Run: headless pygame with SDL's dummy video driver; simulated clock (each Clock.tick advances the game by its frame time, no real sleeping); random seed 0; keys injected as events and as key.get_pressed() state; mouse plan: one left click at the window centre at the start of phase 2, then a move to the lower-right quarter at the start of phase 3.
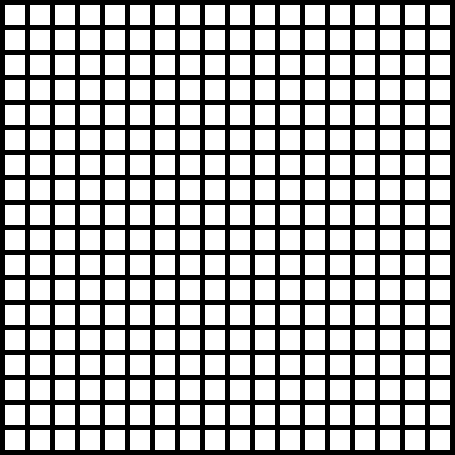
Frame 1 of 4 · flips 1–60 · no input
Frame 2 of 4 · flips 61–180 · clicked the window centre · tapped SPACE, RETURN · held RIGHT (→), D · screen unchanged from frame 1, image omitted
Frame 3 of 4 · flips 181–300 · moved the mouse to the lower-right quarter · held DOWN (↓), S · screen unchanged from frame 2, image omitted
Frame 4 of 4 · flips 301–420 · held LEFT (←), A, UP (↑), W · screen unchanged from frame 3, image omitted

The pygame program that drew these frames:

import pygame

def findMove(grid, sRow, sCol, eRow, eCol):
    #Left
    lst = []
    if (sCol-1) >= 0: #Checks for end of grid
        if grid[sRow][sCol-1] == 0: #Checks for wall or already checked square
            m = []
            m.append(sRow)
            m.append(sCol-1)
            lst.append(m)
        elif sRow == eRow and sCol-1 == eCol:
            return 'Done'
    #Right
    if (sCol+1) < len(grid[0]):
        if grid[sRow][sCol+1] == 0:
            m = []
            m.append(sRow)
            m.append(sCol+1)
            lst.append(m)
        elif sRow == eRow and sCol+1 == eCol:
            return 'Done'
    #Up
    if (sRow-1) >= 0:
        if grid[sRow-1][sCol] == 0:
            m = []
            m.append(sRow-1)
            m.append(sCol)
            lst.append(m)
        elif sRow-1 == eRow and sCol == eCol:
            return 'Done'
    #Down
    if (sRow+1) < len(grid[0]):
        if grid[sRow+1][sCol] == 0:
            m = []
            m.append(sRow+1)
            m.append(sCol)
            lst.append(m)
        elif sRow+1 == eRow and sCol == eCol:
            return 'Done'
            
    return lst

def BFS(): #GATHERS MOVES AND FINDS FASTEST ROUTE
    return 'something'


#Colors
black = (0,0,0)
white = (255,255,255)
green = (0, 255, 0)
red = (255, 0, 0)
blue = (0,0,255)

#Screen Size
width = 20
height = 20
margin = 5
sPos = []
grid = []
sPos = []

rows = 18
for row in range(rows):
    columns = []
    for column in range(rows):
        columns.append(0)
    grid.append(columns)

sCol = 0
sRow = 0
pygame.init()

WINDOW_SIZE = [255,255]
screen = pygame.display.set_mode((455, 455))

pygame.display.set_caption("Click 'S' for Start, 'E' for End, 'W' for Wall', 'P' for Play")

#Loop until the user clicks the close button.
done = False

clock = pygame.time.Clock()
eRow = 0
eCol = 0
new_nodes = []
status = None
while not done:
    #Key commands
    pressed = pygame.key.get_pressed()
    if pressed[pygame.K_s]:
        status = 'start'
    elif pressed[pygame.K_w]:
        status = 'wall'
    elif pressed[pygame.K_e]:
        status = 'end'
    elif pressed[pygame.K_p]:
        status = 'play'
        
        
        
    for event in pygame.event.get():
        PLAY = pygame.USEREVENT+1
        pygame.time.set_timer(PLAY, 400) 
        if event.type == pygame.QUIT:
            done = True
        elif event.type == pygame.MOUSEBUTTONDOWN:
            pos = pygame.mouse.get_pos()
            colum = pos[0] // (width+margin)
            row = pos[1] // (height + margin)
            if status == 'start':
                if len(sPos) != 0:
                    sPos[0] = row
                    sPos[1] = colum
                grid[row][colum] = 1
                sRow = row
                sCol = colum
            elif status == 'wall':
                grid[row][colum] = 2
            elif status == 'end':
                grid[row][colum] = 3
                eRow = row
                eCol = colum
        elif status == 'play':
                PLAY = pygame.USEREVENT+1
                pygame.time.set_timer(PLAY, 400)
                if event.type == PLAY:
                    print("work")
                    if len(new_nodes) == 0: 
                        nodes = findMove(grid, sRow, sCol, eRow, eCol) #returns list of moves. CREATE FOR LOOP TO RUN THROUGH EACH SUB LIST
                        for i in range(len(nodes)):
                            sRow = nodes[i][0]
                            sCol = nodes[i][1]
                            moves = [] 
                            moves.append(sRow)
                            moves.append(sCol)
                            new_nodes.append(moves)
                            if grid[sRow][sCol] == 3: #if node equal target, break loop
                                status = 'start'
                                break
                            grid[sRow][sCol] = 4 #making node red after checking for target

                    else: #loop to do function for each individual node
                        place_holder = []
                        for i in range(len(new_nodes)):
                            sRow = new_nodes[i][0]
                            sCol = new_nodes[i][1]
                            nodes = findMove(grid, sRow, sCol, eRow, eCol)
                            if nodes == 'Done':
                                done = True
                            for j in range(len(nodes)):
                                r = nodes[j][0]
                                c = nodes[j][1]
                                moves = []
                                moves.append(r)
                                moves.append(c)
                                place_holder.append(moves)
                                if grid[r][c] == 3:
                                    status = 'start'
                                    break
                                grid[r][c] = 4
                        new_nodes = place_holder
                                
                               
    screen.fill(black)

    for row in range(rows):
        for column in range(rows):
            color = white
            if grid[row][column] == 1:
                color = blue    
            elif grid[row][column] == 2:
                color = black
            elif grid[row][column] == 3:
                color = green
            elif grid[row][column] == 4:
                color = red
                
                
            pygame.draw.rect(screen, color, [(margin + width) * column + margin, (margin + height) * row + margin, width, height])

     
    clock.tick(60)
    
    pygame.display.flip()



pygame.quit()
